The GitHub repository daffakurnia11/Coffee-Beans-Roast-Level-Classification contains a labelled image folder "Dataset" with 4 categories: dark roast, green, light roast, medium roast. Examples follow, each with its label.

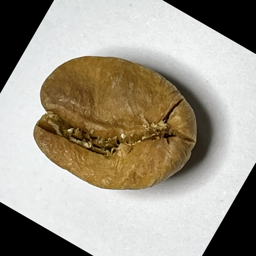
Label: light roast

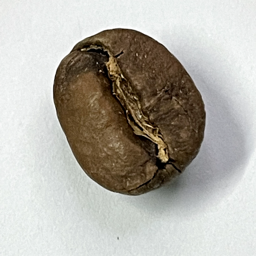
Label: medium roast

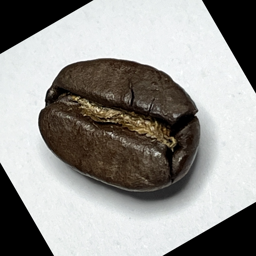
Label: dark roast

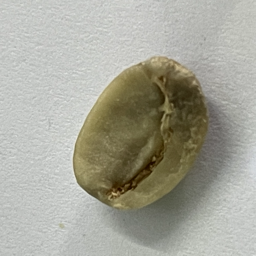
Label: green

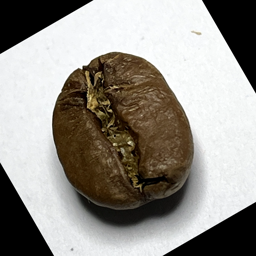
Label: medium roast

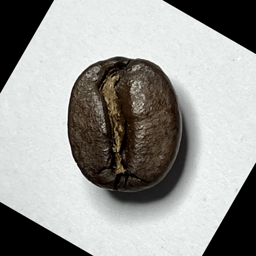
Label: dark roast
